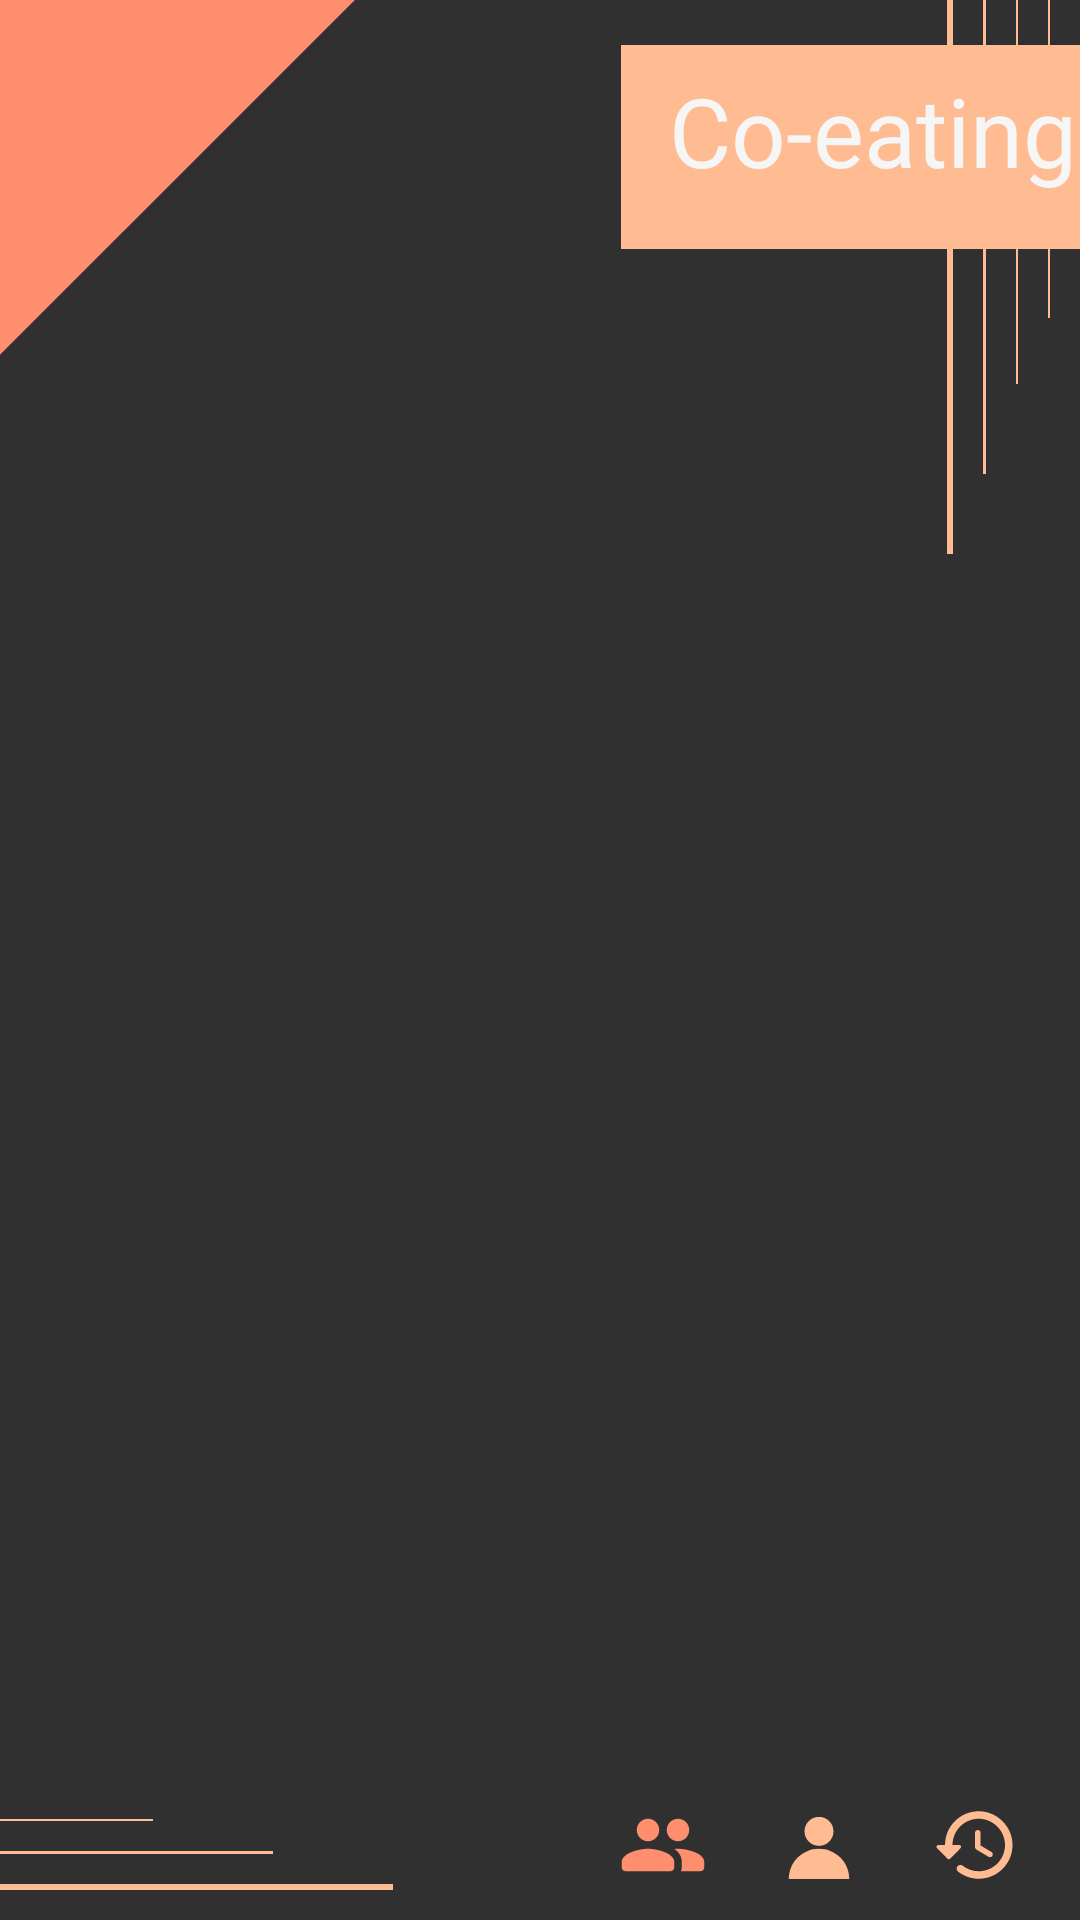

Layout XML and referenced resources for this Android screen:
<!-- AndroidManifest.xml: application theme Theme.AppCompat.NoActionBar -->
<!-- res/layout/activity_main.xml -->
<?xml version="1.0" encoding="utf-8"?>
<androidx.constraintlayout.widget.ConstraintLayout xmlns:android="http://schemas.android.com/apk/res/android"
    android:layout_width="match_parent"
    android:layout_height="match_parent"
    xmlns:app="http://schemas.android.com/apk/res-auto">

    <androidx.viewpager.widget.ViewPager
        android:id="@+id/vp_main"
        android:layout_width="match_parent"
        android:layout_height="match_parent"
        />

    <View
        android:id="@+id/view"
        android:layout_width="200dp"
        android:layout_height="200dp"
        android:background="@drawable/bg_main_triangle"
        app:layout_constraintStart_toStartOf="parent"
        app:layout_constraintTop_toTopOf="parent" />

    <include layout="@layout/view_main_horizontal_lines" />
    <include layout="@layout/view_main_vertical_lines" />

    <TextView
        android:id="@+id/tv_title"
        android:text="Co-eating"
        android:layout_width="153dp"
        android:layout_height="68dp"
        android:layout_marginTop="15dp"
        android:background="@color/light_salmon"
        android:fontFamily="@font/regular"
        android:lineSpacingExtra="15sp"
        android:paddingStart="16dp"
        android:paddingTop="7dp"
        android:paddingBottom="14dp"
        android:textColor="@color/white"
        android:textSize="32sp"
        app:layout_constraintEnd_toEndOf="parent"
        app:layout_constraintTop_toTopOf="parent"
        />


    <ImageView
        android:id="@+id/iv_history"
        android:layout_width="30dp"
        android:layout_height="30dp"
        android:background="@drawable/ic_history_light_salmon"
        android:layout_marginEnd="20dp"
        android:layout_marginBottom="10dp"
        app:layout_constraintEnd_toEndOf="parent"
        app:layout_constraintBottom_toBottomOf="parent" />

    <ImageView
        android:id="@+id/iv_my_page"
        android:layout_width="48dp"
        android:layout_height="48dp"
        android:background="@drawable/ic_my_page_light_salmon"
        android:layout_marginEnd="13dp"
        app:layout_constraintEnd_toStartOf="@id/iv_history"
        app:layout_constraintBottom_toBottomOf="parent" />

    <ImageView
        android:id="@+id/iv_one_on_one"
        android:layout_width="30dp"
        android:layout_height="30dp"
        android:background="@drawable/ic_group_24px_salmon"
        android:layout_marginEnd="13dp"
        android:layout_marginBottom="10dp"
        app:layout_constraintEnd_toStartOf="@id/iv_my_page"
        app:layout_constraintBottom_toBottomOf="parent" />

    <androidx.viewpager2.widget.ViewPager2
        android:id="@+id/vp_tutorial"
        android:layout_width="0dp"
        android:layout_height="0dp"
        app:layout_constraintBottom_toBottomOf="parent"
        app:layout_constraintEnd_toEndOf="parent"
        app:layout_constraintStart_toStartOf="parent"
        app:layout_constraintTop_toTopOf="parent" />

</androidx.constraintlayout.widget.ConstraintLayout>
<!-- res/layout/view_main_horizontal_lines.xml (included above) -->
<?xml version="1.0" encoding="utf-8"?>
<androidx.constraintlayout.widget.ConstraintLayout
    xmlns:android="http://schemas.android.com/apk/res/android"
    xmlns:app="http://schemas.android.com/apk/res-auto"
    xmlns:tools="http://schemas.android.com/tools"
    android:layout_width="match_parent"
    android:layout_height="match_parent">

    <View
        android:id="@+id/view_line_one"
        android:layout_width="51dp"
        android:layout_height="0.5dp"
        android:layout_marginBottom="10dp"
        android:background="@color/light_salmon"
        app:layout_constraintBottom_toTopOf="@+id/view_line_two"
        app:layout_constraintStart_toStartOf="parent" />

    <View
        android:id="@+id/view_line_two"
        android:layout_width="91dp"
        android:layout_height="1dp"
        android:layout_marginBottom="10dp"
        android:background="@color/light_salmon"
        app:layout_constraintBottom_toTopOf="@+id/view_line_three"
        app:layout_constraintStart_toStartOf="parent"
         />

    <View
        android:id="@+id/view_line_three"
        android:layout_width="131dp"
        android:layout_height="2dp"
        android:layout_marginBottom="10dp"
        android:background="@color/light_salmon"
        app:layout_constraintBottom_toBottomOf="parent"
        app:layout_constraintStart_toStartOf="parent" />

</androidx.constraintlayout.widget.ConstraintLayout>
<!-- res/layout/view_main_vertical_lines.xml (included above) -->
<?xml version="1.0" encoding="utf-8"?>
<androidx.constraintlayout.widget.ConstraintLayout
xmlns:android="http://schemas.android.com/apk/res/android"
    xmlns:app="http://schemas.android.com/apk/res-auto"
    android:layout_width="match_parent"
android:layout_height="match_parent">

    <View
        android:id="@+id/view_line_one"
        android:layout_width="2dp"
        android:layout_height="184.5dp"
        android:layout_marginEnd="10dp"
        android:background="@color/light_salmon"
        app:layout_constraintEnd_toStartOf="@+id/view_line_two"
        app:layout_constraintTop_toTopOf="parent" />

    <View
        android:id="@+id/view_line_two"
        android:layout_width="1dp"
        android:layout_height="158dp"
        android:layout_marginEnd="10dp"
        android:background="@color/light_salmon"
        app:layout_constraintEnd_toStartOf="@+id/view_line_three"
        app:layout_constraintTop_toTopOf="@+id/view_line_three" />

    <View
        android:id="@+id/view_line_three"
        android:layout_width="0.5dp"
        android:layout_height="128dp"
        android:layout_marginEnd="10dp"
        android:background="@color/light_salmon"
        app:layout_constraintEnd_toStartOf="@+id/view_line_four"
        app:layout_constraintTop_toTopOf="parent" />

    <View
        android:id="@+id/view_line_four"
        android:layout_width="0.5dp"
        android:layout_height="106dp"
        android:layout_marginEnd="10dp"
        android:background="@color/light_salmon"
        app:layout_constraintEnd_toEndOf="parent"
        app:layout_constraintTop_toTopOf="parent" />
</androidx.constraintlayout.widget.ConstraintLayout>
<!-- resources referenced by this layout -->
<resources>
  <color name="light_salmon">#ffbb91</color>
  <color name="white">#f6f6f6</color>
  <!-- drawable bg_main_triangle (drawable) -->
  <?xml version="1.0" encoding="utf-8"?>
  <layer-list xmlns:android="http://schemas.android.com/apk/res/android" >
      <item>
          <rotate
              android:fromDegrees="45"
              android:toDegrees="45"
              android:pivotY="-45%"
              android:pivotX="90%" >
              <shape
                  android:shape="rectangle" >
                  <solid
                      android:color="@color/salmon"/>
              </shape>
          </rotate>
      </item>
  </layer-list>
  <!-- drawable ic_group_24px_salmon (drawable) -->
  <vector xmlns:android="http://schemas.android.com/apk/res/android"
      android:width="24dp"
      android:height="24dp"
      android:viewportWidth="24"
      android:viewportHeight="24">
    <path
        android:fillColor="@color/salmon"
        android:pathData="M16,11c1.66,0 2.99,-1.34 2.99,-3S17.66,5 16,5s-3,1.34 -3,3 1.34,3 3,3zM8,11c1.66,0 2.99,-1.34 2.99,-3S9.66,5 8,5 5,6.34 5,8s1.34,3 3,3zM8,13c-2.33,0 -7,1.17 -7,3.5L1,18c0,0.55 0.45,1 1,1h12c0.55,0 1,-0.45 1,-1v-1.5c0,-2.33 -4.67,-3.5 -7,-3.5zM16,13c-0.29,0 -0.62,0.02 -0.97,0.05 0.02,0.01 0.03,0.03 0.04,0.04 1.14,0.83 1.93,1.94 1.93,3.41L17,18c0,0.35 -0.07,0.69 -0.18,1L22,19c0.55,0 1,-0.45 1,-1v-1.5c0,-2.33 -4.67,-3.5 -7,-3.5z"/>
  </vector>
  <!-- drawable ic_history_light_salmon (drawable) -->
  <vector xmlns:android="http://schemas.android.com/apk/res/android"
      android:width="24dp"
      android:height="24dp"
      android:viewportWidth="24"
      android:viewportHeight="24">
      <path
          android:fillColor="@color/light_salmon"
          android:pathData="M13.26,3C8.17,2.86 4,6.95 4,12L2.21,12c-0.45,0 -0.67,0.54 -0.35,0.85l2.79,2.8c0.2,0.2 0.51,0.2 0.71,0l2.79,-2.8c0.31,-0.31 0.09,-0.85 -0.36,-0.85L6,12c0,-3.9 3.18,-7.05 7.1,-7 3.72,0.05 6.85,3.18 6.9,6.9 0.05,3.91 -3.1,7.1 -7,7.1 -1.61,0 -3.1,-0.55 -4.28,-1.48 -0.4,-0.31 -0.96,-0.28 -1.32,0.08 -0.42,0.42 -0.39,1.13 0.08,1.49C9,20.29 10.91,21 13,21c5.05,0 9.14,-4.17 9,-9.26 -0.13,-4.69 -4.05,-8.61 -8.74,-8.74zM12.75,8c-0.41,0 -0.75,0.34 -0.75,0.75v3.68c0,0.35 0.19,0.68 0.49,0.86l3.12,1.85c0.36,0.21 0.82,0.09 1.03,-0.26 0.21,-0.36 0.09,-0.82 -0.26,-1.03l-2.88,-1.71v-3.4c0,-0.4 -0.34,-0.74 -0.75,-0.74z"/>
  </vector>
  <!-- drawable ic_my_page_light_salmon (drawable) -->
  <vector xmlns:android="http://schemas.android.com/apk/res/android"
      android:width="48dp"
      android:height="48dp"
      android:viewportWidth="48"
      android:viewportHeight="48"
      >
      <path
          android:pathData="M34.0814,34.3703H13.9186c0,-5.5642 4.509,-10.0814 10.0814,-10.0814C29.5641,24.2889 34.0814,28.8062 34.0814,34.3703z"
          android:fillColor="@color/light_salmon"/>
      <path
          android:pathData="M23.998,18.4519m-4.8222,0a4.8222,4.8222 0,1 1,9.6445 0a4.8222,4.8222 0,1 1,-9.6445 0"
          android:fillColor="@color/light_salmon"/>
  </vector>
  <color name="salmon">#ff8e6e</color>
</resources>
